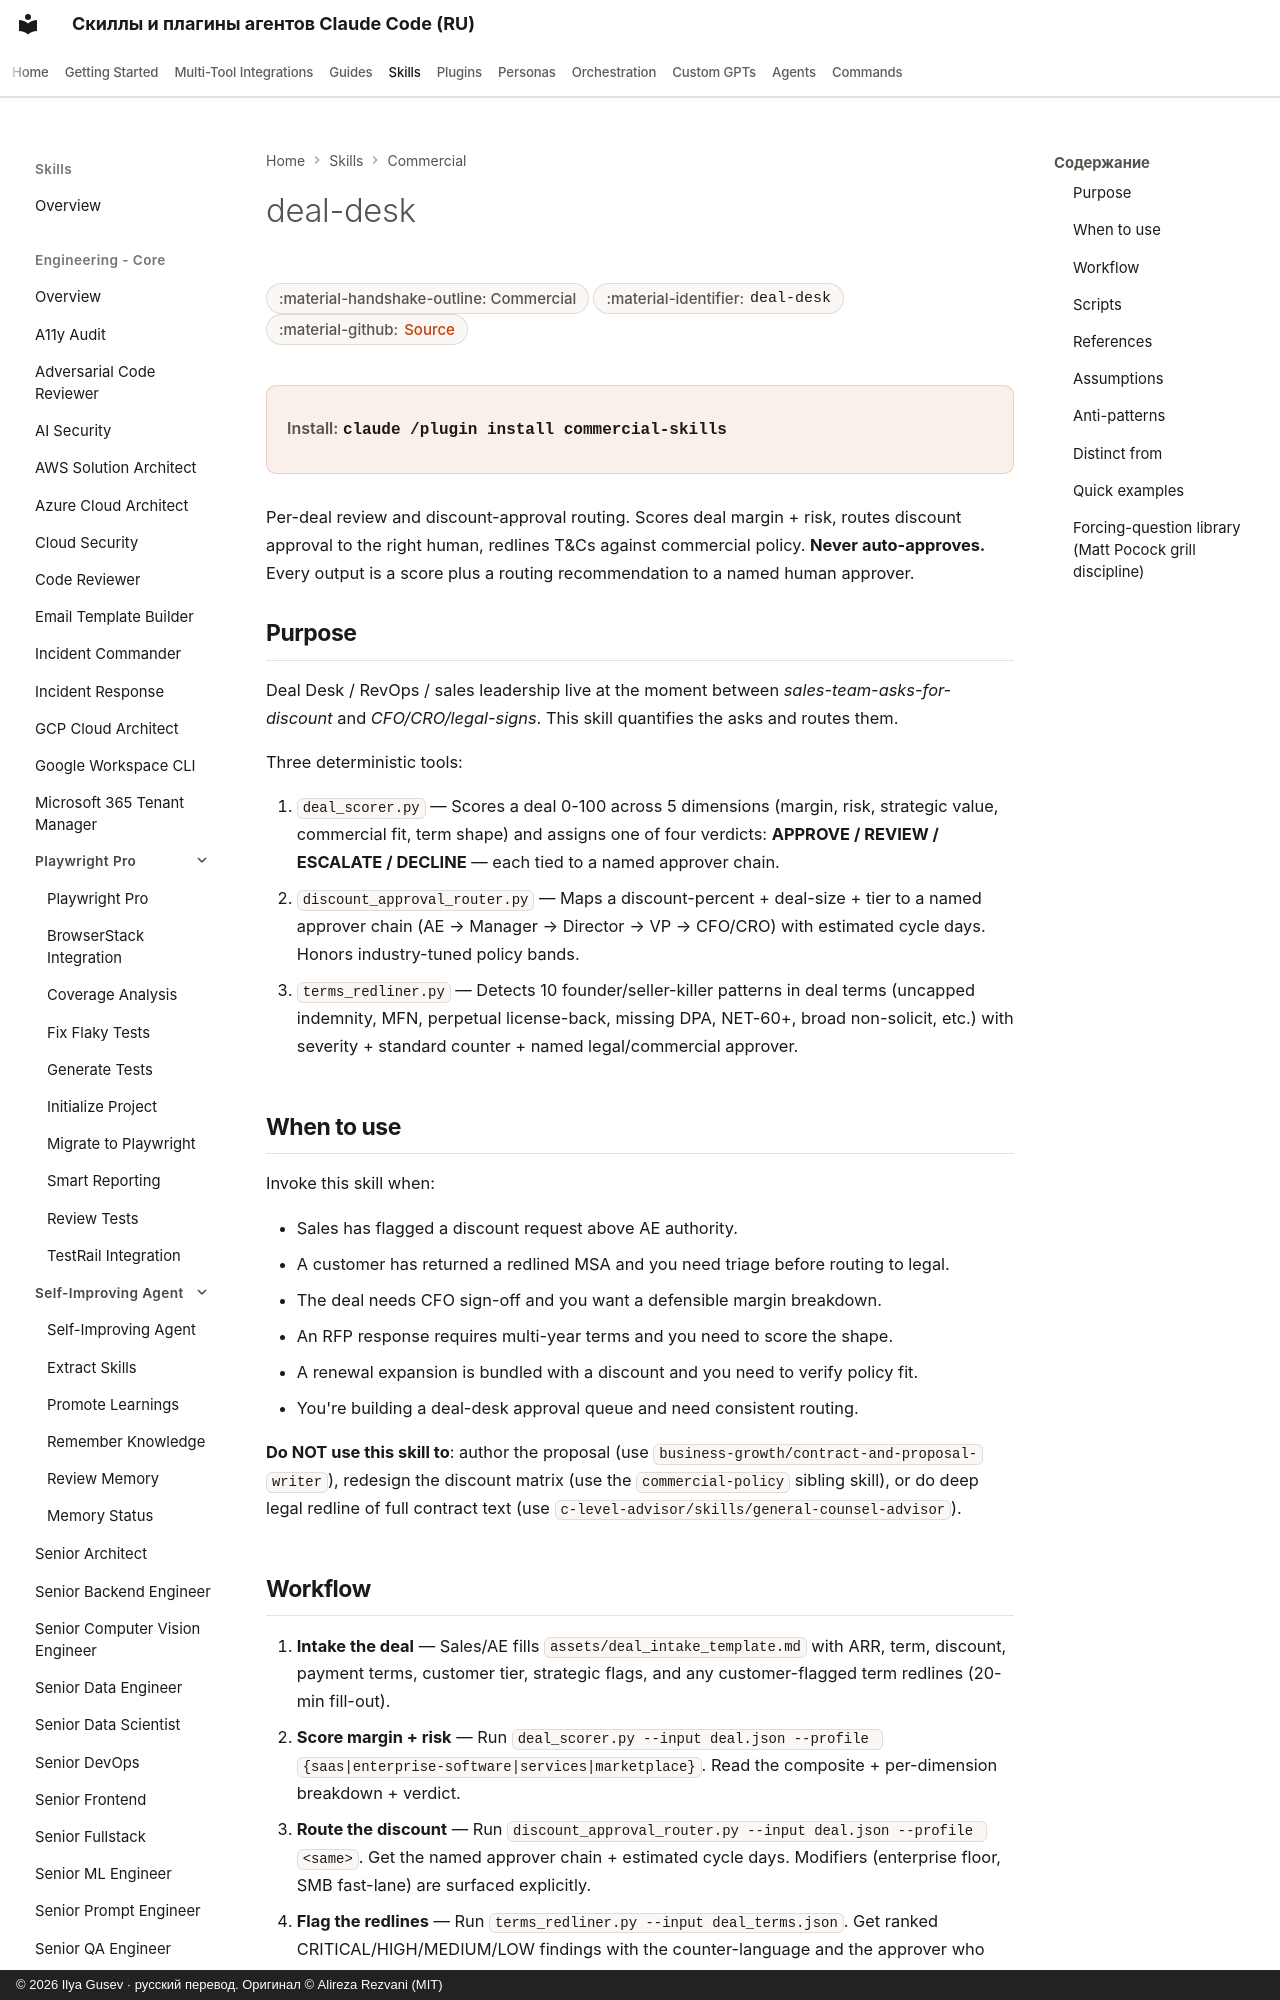

repository: imgusev/claude-skills-ru · page: skills/commercial/deal-desk/index.html · generator: mkdocs · copyright: © 2026 Ilya Gusev · русский перевод. Оригинал © Alireza Rezvani (MIT)

---
title: "deal-desk — Claude Code Plugin & Agent Skill"
description: "Use when reviewing a specific inbound deal before close — when sales has asked for a discount that exceeds AE authority, when the customer has. Agent skill for Claude Code, Codex CLI, Gemini CLI, OpenClaw."
---

# deal-desk

<div class="page-meta" markdown>
<span class="meta-badge">:material-handshake-outline: Commercial</span>
<span class="meta-badge">:material-identifier: `deal-desk`</span>
<span class="meta-badge">:material-github: <a href="https://github.com/imgusev/claude-skills-ru/tree/main/commercial/skills/deal-desk/SKILL.md">Source</a></span>
</div>

<div class="install-banner" markdown>
<span class="install-label">Install:</span> <code>claude /plugin install commercial-skills</code>
</div>


Per-deal review and discount-approval routing. Scores deal margin + risk, routes discount approval to the right human, redlines T&Cs against commercial policy. **Never auto-approves.** Every output is a score plus a routing recommendation to a named human approver.
